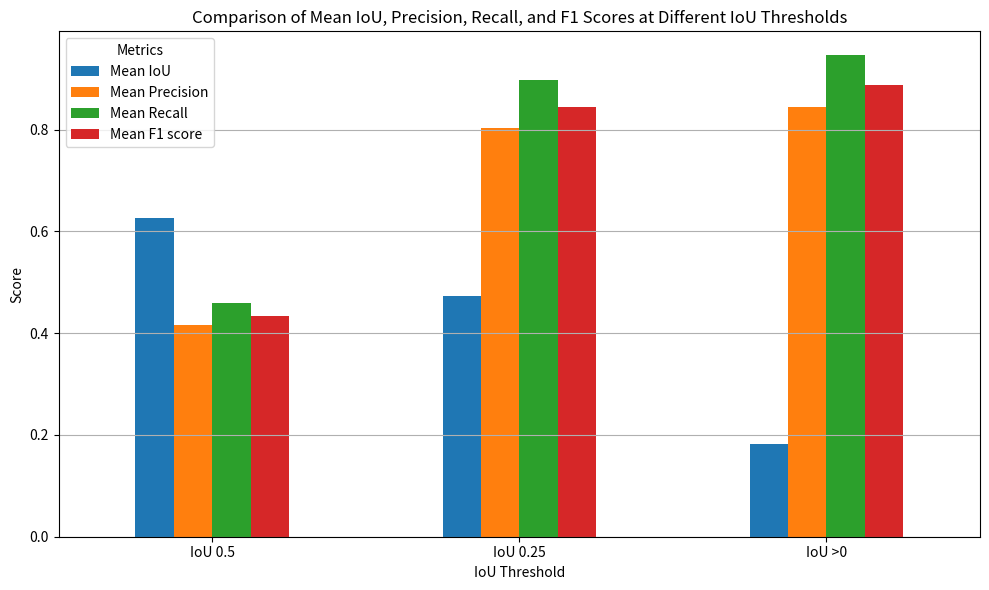

Python code for this plot:
import pandas as pd
import matplotlib.pyplot as plt

# Data for Table 1: IoU Threshold 0.5
data_05 = {
    'Mean IoU': 0.627,
    'Mean Precision': 0.416,
    'Mean Recall': 0.459,
    'Mean F1 score': 0.434
}

# Data for Table 2: IoU Threshold 0.25
data_025 = {
    'Mean IoU': 0.473,
    'Mean Precision': 0.804,
    'Mean Recall': 0.898,
    'Mean F1 score': 0.844
}

# Data for Table 3: IoU Threshold >0
data_gt0 = {
    'Mean IoU': 0.182,
    'Mean Precision': 0.845,
    'Mean Recall': 0.946,
    'Mean F1 score': 0.887
}

# Convert data to DataFrame
df = pd.DataFrame([data_05, data_025, data_gt0], index=['IoU 0.5', 'IoU 0.25', 'IoU >0'])

# Plotting
df.plot(kind='bar', figsize=(10, 6))
plt.title('Comparison of Mean IoU, Precision, Recall, and F1 Scores at Different IoU Thresholds')
plt.xlabel('IoU Threshold')
plt.ylabel('Score')
plt.xticks(rotation=0)
plt.legend(title='Metrics')
plt.grid(axis='y')
plt.tight_layout()
plt.show()
